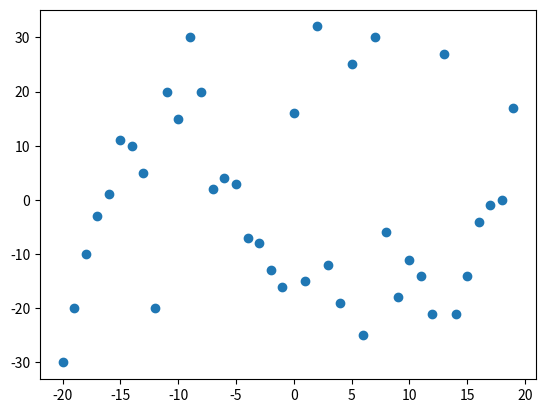

Write Python code to recreate this figure.
# importing libraries
import matplotlib.pyplot as plt
import numpy as np

# creating two array for plotting
x = np.arange(-20, 20, 1)
y = [-30, -20, -10, -3, 1, 11, 10, 5, -20, 20, 15,
	30, 20, 2, 4, 3, -7, -8, -13, -16, 16, -15, 32,
	-12, -19, 25, -25, 30, -6, -18, -11, -14, -21,
	27, -21, -14, -4, -1, 0, 17]

# creating scatter plot with both negative
# and positive axes
plt.scatter(x, y)

# visualizing the plot using plt.show() function
plt.show()
